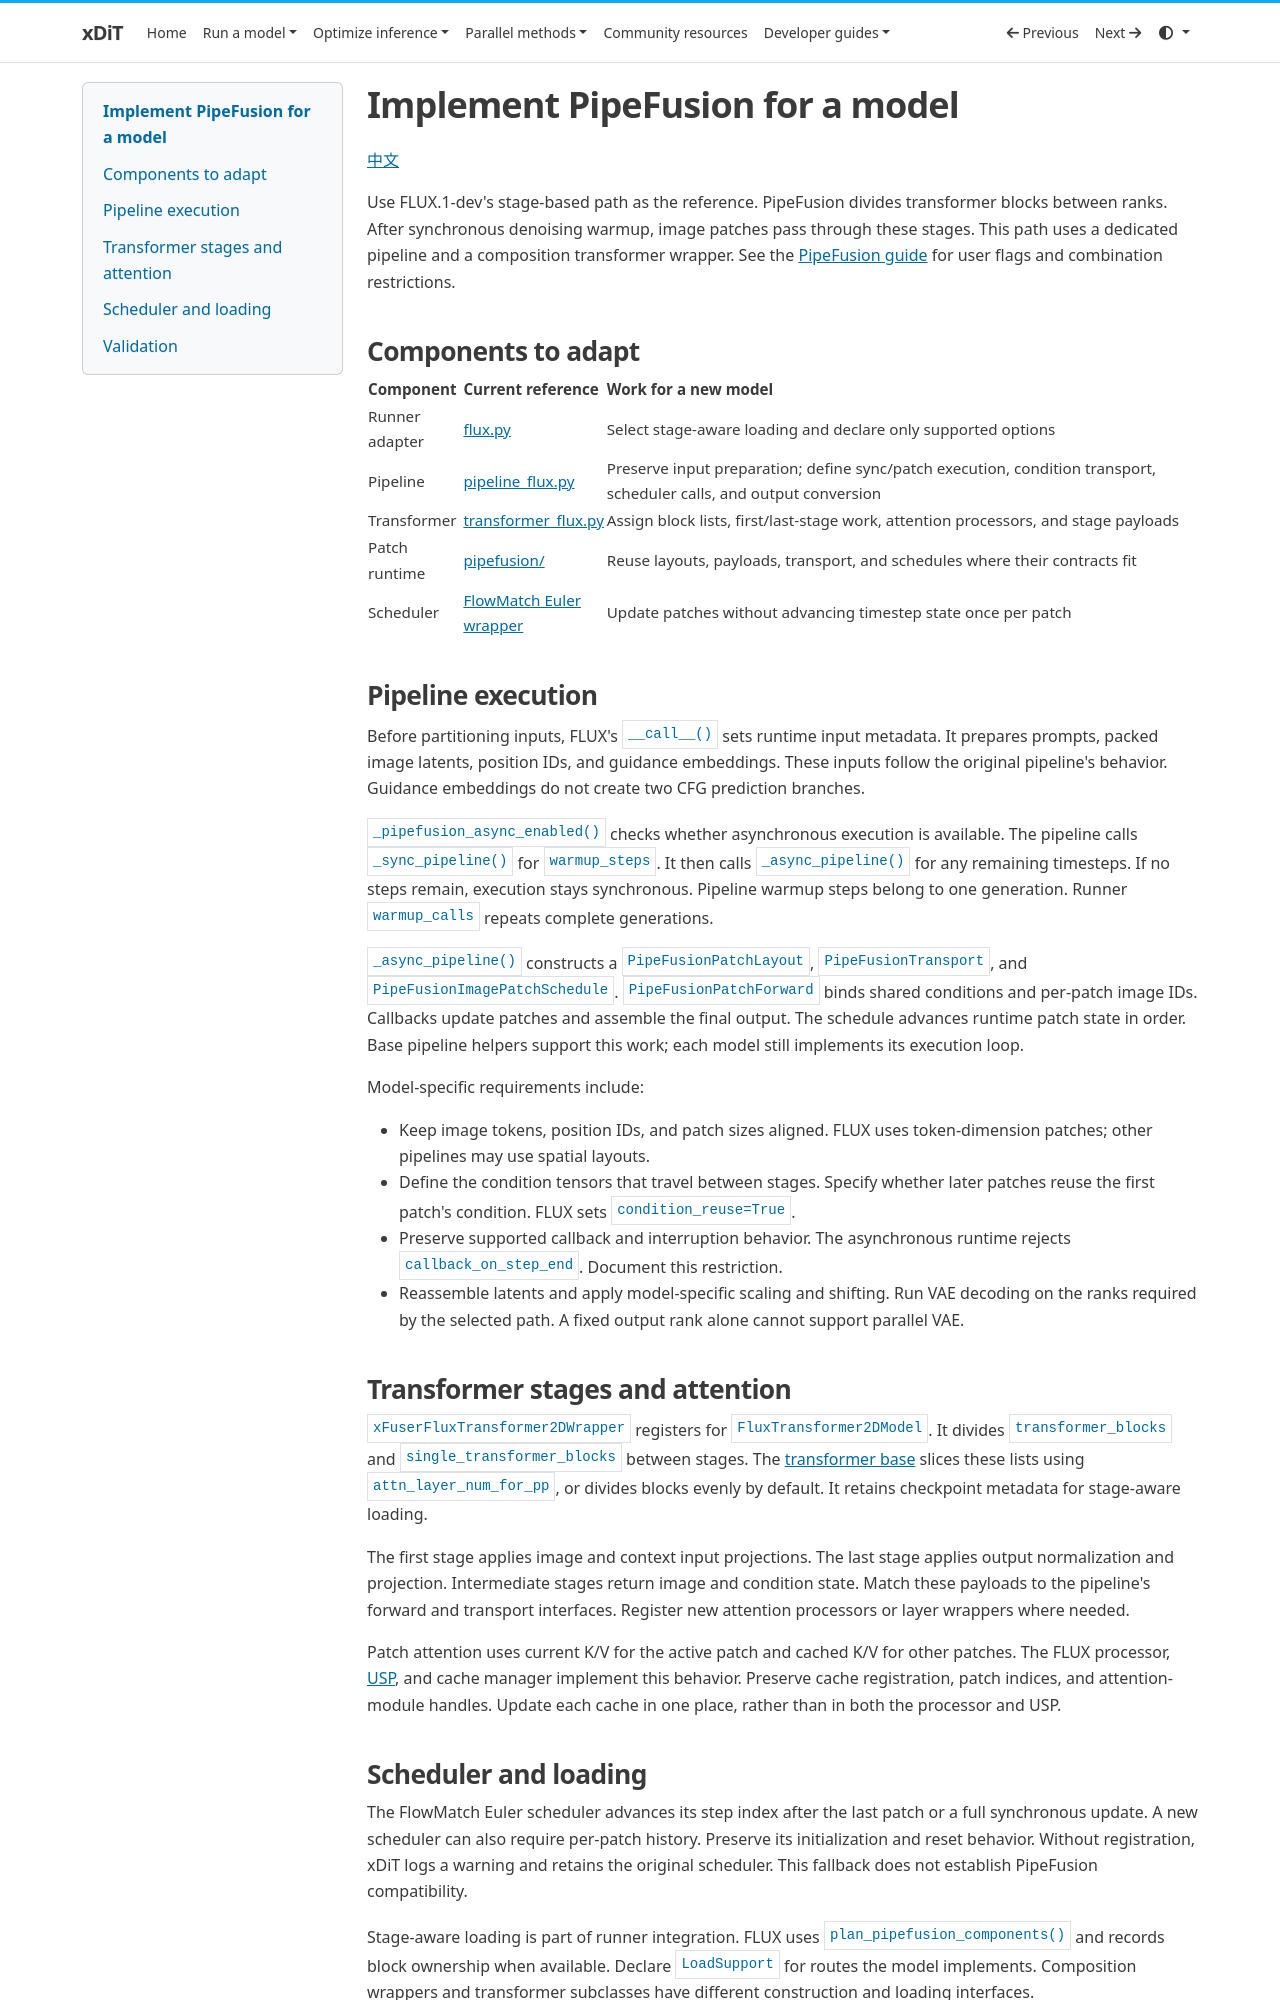

repository: xdit-project/xDiT · page: developer/adding_models/adding_model_pipefusion/index.html · generator: mkdocs

# Implement PipeFusion for a model

[中文](adding_model_pipefusion_zh.md)

Use FLUX.1-dev's stage-based path as the reference. PipeFusion divides transformer
blocks between ranks. After synchronous denoising warmup, image patches pass
through these stages. This path uses a dedicated pipeline and a composition
transformer wrapper. See the [PipeFusion guide](../../methods/pipefusion.md) for user flags and combination restrictions.

## Components to adapt

| Component | Current reference | Work for a new model |
| --- | --- | --- |
| Runner adapter | [flux.py](https://github.com/xdit-project/xDiT/blob/main/xfuser/model_executor/models/runner_models/flux.py) | Select stage-aware loading and declare only supported options |
| Pipeline | [pipeline_flux.py](https://github.com/xdit-project/xDiT/blob/main/xfuser/model_executor/pipelines/pipeline_flux.py) | Preserve input preparation; define sync/patch execution, condition transport, scheduler calls, and output conversion |
| Transformer | [transformer_flux.py](https://github.com/xdit-project/xDiT/blob/main/xfuser/model_executor/models/transformers/transformer_flux.py) | Assign block lists, first/last-stage work, attention processors, and stage payloads |
| Patch runtime | [pipefusion/](https://github.com/xdit-project/xDiT/blob/main/xfuser/model_executor/pipefusion/__init__.py) | Reuse layouts, payloads, transport, and schedules where their contracts fit |
| Scheduler | [FlowMatch Euler wrapper](https://github.com/xdit-project/xDiT/blob/main/xfuser/model_executor/schedulers/scheduling_flow_match_euler_discrete.py) | Update patches without advancing timestep state once per patch |

## Pipeline execution

Before partitioning inputs, FLUX's `__call__()` sets runtime input metadata.
It prepares prompts, packed image latents, position IDs, and guidance embeddings.
These inputs follow the original pipeline's behavior. Guidance embeddings do not
create two CFG prediction branches.

`_pipefusion_async_enabled()` checks whether asynchronous execution is available.
The pipeline calls `_sync_pipeline()` for `warmup_steps`. It then calls
`_async_pipeline()` for any remaining timesteps. If no steps remain, execution
stays synchronous. Pipeline warmup steps belong to one generation. Runner
`warmup_calls` repeats complete generations.

`_async_pipeline()` constructs a `PipeFusionPatchLayout`, `PipeFusionTransport`,
and `PipeFusionImagePatchSchedule`. `PipeFusionPatchForward` binds shared conditions
and per-patch image IDs. Callbacks update patches and assemble the final output.
The schedule advances runtime patch state in order. Base pipeline helpers support
this work; each model still implements its execution loop.

Model-specific requirements include:

- Keep image tokens, position IDs, and patch sizes aligned. FLUX uses token-dimension patches; other pipelines may use spatial layouts.
- Define the condition tensors that travel between stages. Specify whether later patches reuse the first patch's condition. FLUX sets `condition_reuse=True`.
- Preserve supported callback and interruption behavior. The asynchronous runtime rejects `callback_on_step_end`. Document this restriction.
- Reassemble latents and apply model-specific scaling and shifting. Run VAE decoding on the ranks required by the selected path. A fixed output rank alone cannot support parallel VAE.

## Transformer stages and attention

`xFuserFluxTransformer2DWrapper` registers for `FluxTransformer2DModel`. It divides
`transformer_blocks` and `single_transformer_blocks` between stages. The
[transformer base](https://github.com/xdit-project/xDiT/blob/main/xfuser/model_executor/models/transformers/base_transformer.py) slices these lists using `attn_layer_num_for_pp`, or divides blocks evenly by default.
It retains checkpoint metadata for stage-aware loading.

The first stage applies image and context input projections. The last stage
applies output normalization and projection. Intermediate stages return image
and condition state. Match these payloads to the pipeline's forward and transport
interfaces. Register new attention processors or layer wrappers where needed.

Patch attention uses current K/V for the active patch and cached K/V for other
patches. The FLUX processor, [USP](https://github.com/xdit-project/xDiT/blob/main/xfuser/model_executor/layers/usp.py), and cache manager implement this behavior.
Preserve cache registration, patch indices, and attention-module handles.
Update each cache in one place, rather than in both the processor and USP.
